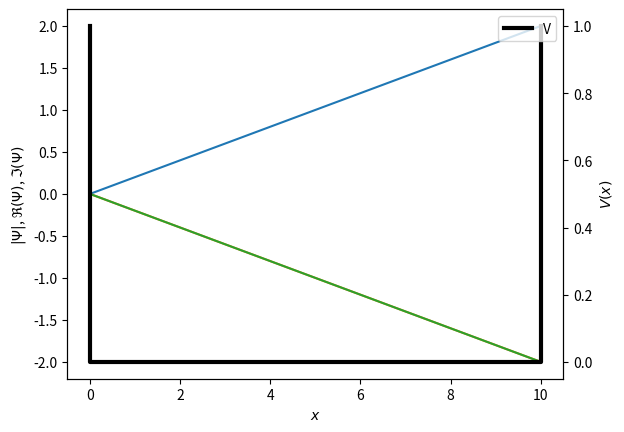

Recreate this plot in Python. (Note: this script raises an exception after producing the figure.)
"""
This module is an extension of the solution to the first Numerical Assignment.
"""

from typing import Callable
import numpy as np
import matplotlib.pyplot as plt
from matplotlib.animation import FuncAnimation, PillowWriter


def time_evolution(
        energy: np.ndarray, psi: np.ndarray, psi0: np.ndarray
    ) -> Callable[[np.ndarray, int], np.ndarray]:
    """
    Parameters
    ----------
    energy : np.ndarray
        Eigenvalues from solving the time independent SE.
    psi : np.ndarray
        Eigenvectors from solving the time independent SE.
    psi0 : np.ndarray
        Wave function at t = 0.

    Returns
    -------
    Psi(x, t) : Callable
        Time evolved function of position x and time t.
    """
    return lambda x, t: np.einsum('ij,i->j', psi, np.dot(psi, psi0) * np.exp(-1j * energy * t))


def animate_wave(
        x: np.ndarray,
        v: np.ndarray,
        time: float,
        psi: Callable[[np.ndarray, float], np.ndarray],  # x, t -> psi
        fps: int = 25,
        re: bool = False,
        im: bool = False,
        savepath: str = 'animation.gif'
    ):
    """
    Parameters
    ----------
    x : np.ndarray
        Positional array
    v : np.ndarray
        Potential in position x
    time : float
        Duration of animation in seconds
    psi : Callable[[np.ndarray, float], np.ndarray]
        Time evolved Psi(x, t)
    fps : int
        Frames per second. Default 25
    re, im : bool
        Turn on/off plotting for real and imag. parts of psi. Default false.
    """
    time_step = 1. / fps
    fig, ax = plt.subplots()

    ax.set_xlabel("$x$")
    ax.set_ylabel("$|\Psi|$, $\Re{(\Psi)}$, $\Im{(\Psi)}$")

    ymax = max(np.max(np.abs(psi(x, 0))**2), np.max(np.abs(psi(x, 0))))
    graph, = ax.plot([x[0], x[-1]], [0, +2*ymax])
    if re:
        graph2, = ax.plot([x[0], x[-1]], [0, -2*ymax])
    if im:
        graph3, = ax.plot([x[0], x[-1]], [0, -2*ymax])

    ax2 = ax.twinx()
    v_max = np.min(v) + 1.1 * (np.max(v) - np.min(v)) + 1 # + 1 if v = const
    x_ext = np.concatenate(([x[0]], x, [x[-1]]))
    v_ext = np.concatenate(([v_max], v, [v_max]))
    ax2.set_ylabel("$V(x)$")
    ax2.plot(x_ext, v_ext, linewidth=3, color="black", label="V")
    ax2.legend(loc="upper right")

    def frame(i):
        time = i * time_step
        wave = psi(x, time)
        graph.set_data(x, np.abs(wave))
        graph.set_label(f"$|\Psi(x, t = {time:.2f})|$")
        if re:
            graph2.set_data(x, np.real(wave))
            graph2.set_label(f"$\Re(\Psi(x, t = {time:.2f}))$")
        if im:
            graph3.set_data(x, np.imag(wave))
            graph3.set_label(f"$\Im(\Psi(x, t = {time:.2f}))$")
        ax.legend(loc="upper left")

    FuncAnimation(fig, frame, frames=int(time*fps), interval=time_step*1000, repeat=False).save(
        savepath, writer=PillowWriter(fps=fps)
    )


def main():
    """
    Example given in Jupyter
    """
    animate_wave(
        x = np.linspace(0, 10, 400),
        v = np.zeros(400),
        time = 2.,
        psi = lambda x, t: (x/np.max(x)) * np.exp(1j * x * t),
        re = True,
        im = True,
        savepath='animations/example.gif'
    )


if __name__ == '__main__':
    main()
